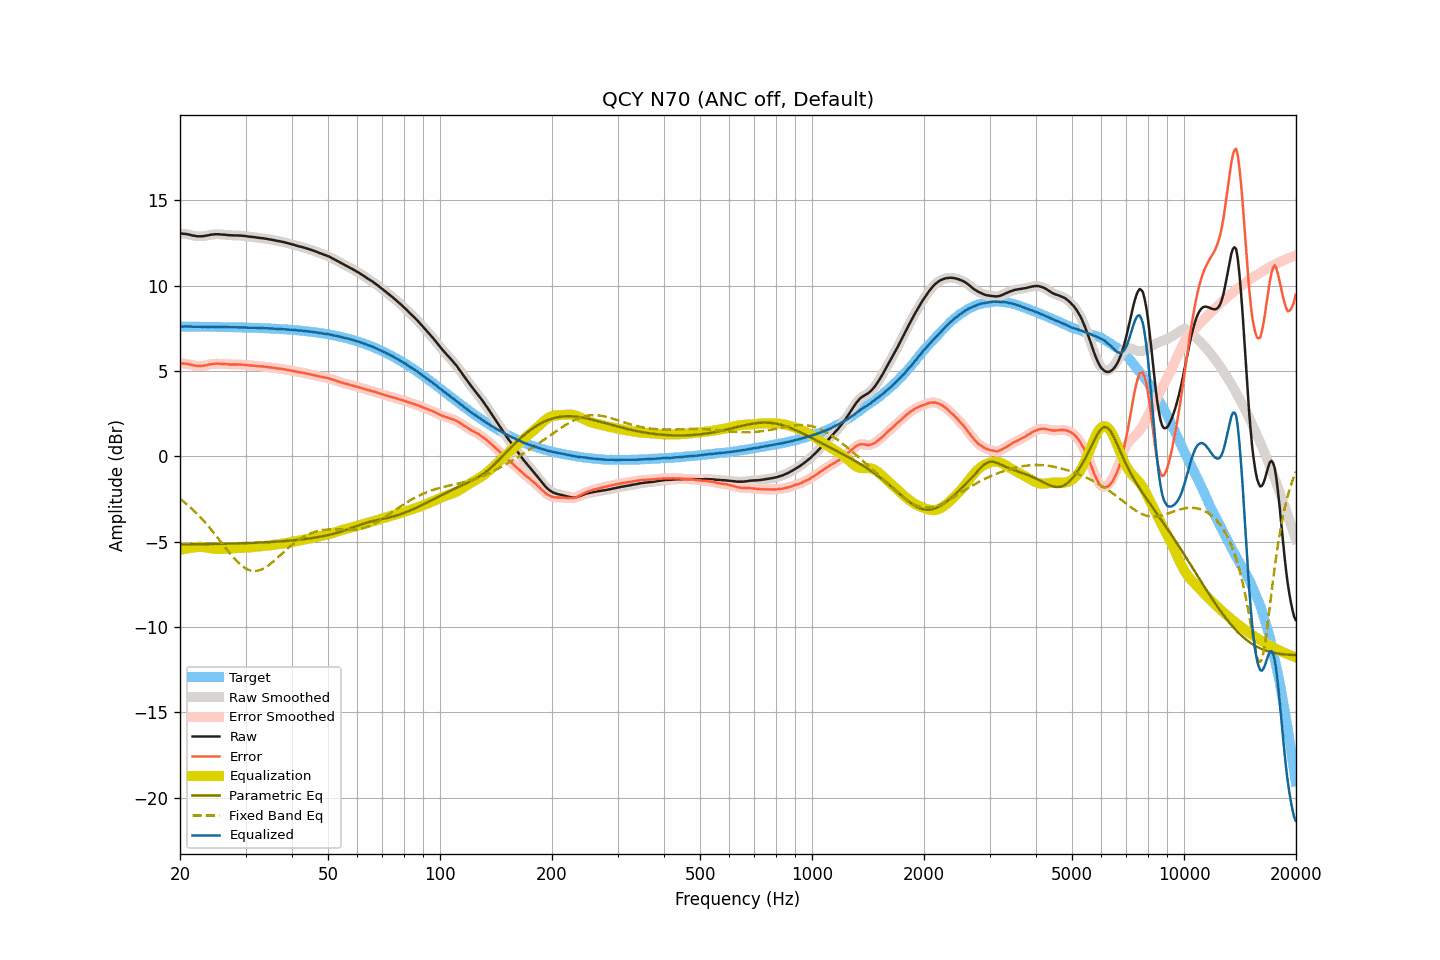

The data file committed next to this chart (first rows):
frequency, raw, smoothed, error, error_smoothed, equalization, parametric_eq, fixed_band_eq, equalized_raw, equalized_smoothed, target
20.00, 13.06, 13.06, 5.45, 5.45, -5.47, -5.16, -2.49, 7.58, 7.58, 7.61
20.20, 13.06, 13.05, 5.45, 5.45, -5.45, -5.16, -2.56, 7.60, 7.60, 7.60
20.40, 13.05, 13.05, 5.44, 5.44, -5.44, -5.16, -2.64, 7.61, 7.61, 7.60
20.61, 13.04, 13.04, 5.43, 5.43, -5.42, -5.16, -2.71, 7.62, 7.62, 7.60
20.81, 13.03, 13.02, 5.42, 5.42, -5.41, -5.16, -2.79, 7.62, 7.62, 7.60
21.02, 13.01, 13.01, 5.40, 5.41, -5.39, -5.16, -2.87, 7.62, 7.62, 7.60
21.23, 12.99, 12.99, 5.38, 5.38, -5.38, -5.16, -2.95, 7.61, 7.61, 7.60
21.44, 12.97, 12.96, 5.37, 5.36, -5.36, -5.16, -3.04, 7.60, 7.60, 7.60
21.66, 12.94, 12.94, 5.34, 5.34, -5.34, -5.15, -3.12, 7.59, 7.60, 7.60
21.87, 12.93, 12.92, 5.33, 5.32, -5.33, -5.15, -3.22, 7.60, 7.59, 7.60
22.09, 12.91, 12.91, 5.31, 5.31, -5.31, -5.15, -3.31, 7.59, 7.59, 7.60
22.31, 12.90, 12.90, 5.30, 5.30, -5.30, -5.15, -3.40, 7.59, 7.59, 7.60
22.54, 12.90, 12.89, 5.30, 5.30, -5.30, -5.15, -3.50, 7.59, 7.59, 7.60
22.76, 12.90, 12.90, 5.30, 5.30, -5.30, -5.15, -3.60, 7.59, 7.59, 7.60
22.99, 12.90, 12.90, 5.30, 5.31, -5.31, -5.15, -3.70, 7.59, 7.59, 7.59
23.22, 12.92, 12.91, 5.32, 5.32, -5.32, -5.14, -3.81, 7.59, 7.59, 7.59
23.45, 12.93, 12.93, 5.33, 5.34, -5.34, -5.14, -3.91, 7.59, 7.59, 7.59
23.69, 12.95, 12.95, 5.35, 5.36, -5.36, -5.14, -4.02, 7.59, 7.59, 7.59
23.92, 12.97, 12.97, 5.38, 5.38, -5.37, -5.14, -4.13, 7.59, 7.59, 7.59
24.16, 12.99, 12.98, 5.40, 5.39, -5.39, -5.14, -4.25, 7.60, 7.59, 7.59
24.40, 13.00, 13.00, 5.41, 5.41, -5.41, -5.14, -4.36, 7.59, 7.59, 7.59
24.65, 13.01, 13.01, 5.42, 5.42, -5.42, -5.13, -4.48, 7.59, 7.59, 7.59
24.89, 13.02, 13.01, 5.43, 5.43, -5.43, -5.13, -4.60, 7.59, 7.59, 7.58
25.14, 13.02, 13.02, 5.43, 5.43, -5.43, -5.13, -4.72, 7.59, 7.59, 7.58
25.39, 13.02, 13.01, 5.43, 5.43, -5.43, -5.13, -4.84, 7.59, 7.58, 7.58
25.65, 13.01, 13.01, 5.43, 5.43, -5.43, -5.13, -4.96, 7.58, 7.58, 7.58
25.91, 13.00, 13.00, 5.42, 5.42, -5.42, -5.12, -5.08, 7.57, 7.58, 7.58
26.16, 13.00, 12.99, 5.42, 5.42, -5.42, -5.12, -5.20, 7.58, 7.58, 7.58
26.43, 12.99, 12.99, 5.41, 5.41, -5.41, -5.12, -5.33, 7.58, 7.58, 7.58
26.69, 12.98, 12.98, 5.40, 5.40, -5.40, -5.12, -5.45, 7.57, 7.57, 7.57
26.96, 12.97, 12.97, 5.39, 5.39, -5.40, -5.12, -5.56, 7.57, 7.57, 7.57
27.23, 12.96, 12.96, 5.39, 5.39, -5.39, -5.11, -5.68, 7.57, 7.57, 7.57
27.50, 12.96, 12.95, 5.39, 5.38, -5.39, -5.11, -5.79, 7.57, 7.56, 7.57
27.77, 12.95, 12.95, 5.38, 5.38, -5.38, -5.11, -5.90, 7.56, 7.56, 7.57
28.05, 12.95, 12.95, 5.38, 5.38, -5.38, -5.11, -6.01, 7.56, 7.56, 7.56
28.33, 12.95, 12.94, 5.38, 5.38, -5.38, -5.10, -6.11, 7.56, 7.56, 7.56
28.62, 12.95, 12.94, 5.39, 5.38, -5.38, -5.10, -6.21, 7.57, 7.56, 7.56
28.90, 12.94, 12.94, 5.38, 5.38, -5.38, -5.10, -6.29, 7.56, 7.56, 7.56
29.19, 12.94, 12.93, 5.38, 5.38, -5.37, -5.09, -6.38, 7.56, 7.56, 7.56
29.48, 12.93, 12.93, 5.37, 5.37, -5.37, -5.09, -6.45, 7.56, 7.56, 7.55
29.78, 12.92, 12.92, 5.36, 5.37, -5.36, -5.09, -6.52, 7.55, 7.55, 7.55
30.08, 12.91, 12.90, 5.36, 5.35, -5.36, -5.09, -6.57, 7.55, 7.55, 7.55
30.38, 12.89, 12.89, 5.34, 5.34, -5.35, -5.08, -6.62, 7.54, 7.54, 7.55
30.68, 12.88, 12.88, 5.33, 5.33, -5.34, -5.08, -6.66, 7.54, 7.54, 7.54
30.99, 12.87, 12.87, 5.33, 5.33, -5.33, -5.07, -6.69, 7.54, 7.54, 7.54
31.30, 12.86, 12.86, 5.32, 5.32, -5.32, -5.07, -6.71, 7.54, 7.54, 7.54
31.61, 12.85, 12.85, 5.31, 5.31, -5.31, -5.07, -6.72, 7.54, 7.54, 7.53
31.93, 12.84, 12.83, 5.31, 5.30, -5.30, -5.06, -6.71, 7.53, 7.53, 7.53
32.24, 12.82, 12.82, 5.29, 5.29, -5.29, -5.06, -6.70, 7.52, 7.53, 7.53
32.57, 12.81, 12.81, 5.28, 5.28, -5.29, -5.05, -6.68, 7.52, 7.52, 7.52
32.89, 12.80, 12.80, 5.28, 5.28, -5.28, -5.05, -6.65, 7.52, 7.52, 7.52
33.22, 12.79, 12.79, 5.27, 5.27, -5.27, -5.05, -6.61, 7.52, 7.52, 7.52
33.55, 12.78, 12.77, 5.26, 5.26, -5.26, -5.04, -6.57, 7.52, 7.51, 7.51
33.89, 12.76, 12.76, 5.25, 5.25, -5.25, -5.04, -6.51, 7.51, 7.51, 7.51
34.23, 12.75, 12.74, 5.24, 5.24, -5.24, -5.03, -6.45, 7.51, 7.50, 7.50
34.57, 12.73, 12.73, 5.23, 5.23, -5.23, -5.03, -6.39, 7.50, 7.50, 7.50
34.92, 12.71, 12.71, 5.21, 5.22, -5.21, -5.02, -6.32, 7.49, 7.50, 7.50
35.27, 12.70, 12.69, 5.21, 5.20, -5.20, -5.02, -6.24, 7.49, 7.49, 7.49
35.62, 12.68, 12.68, 5.19, 5.19, -5.19, -5.01, -6.16, 7.49, 7.49, 7.49
35.97, 12.66, 12.66, 5.18, 5.18, -5.18, -5.00, -6.08, 7.48, 7.48, 7.48
... 635 more rows
